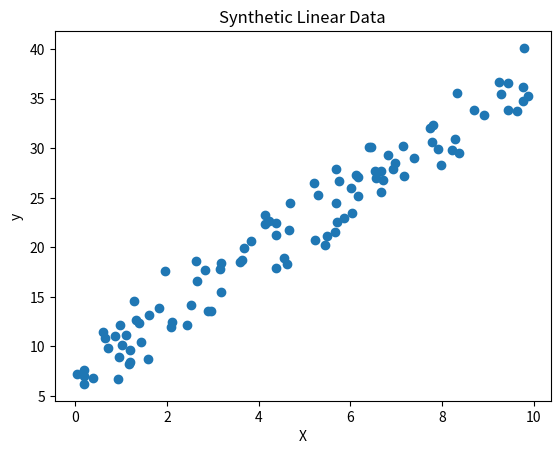

Generate this figure with matplotlib:
import numpy as np
import matplotlib.pyplot as plt

np.random.seed(0)
X = np.random.rand(100, 1) * 10  # Feature: x
y = 3 * X.squeeze() + 7 + np.random.randn(100) * 2  # Target: y with noise
y.shape
plt.scatter(X, y)
plt.title("Synthetic Linear Data")
plt.xlabel("X")
plt.ylabel("y")
plt.show()

m = 2
thita = [0, 0]
H = thita[0] + (thita[1]* X)
rate = 0.01
grad = np.sum(H - y)/m

def cost_funtion(H, y):
    m = y.shape
    j = np.sum(np.square(H - y))/(2*m)

while(grad >= 0.001):
    for j in range(m):
        thita[j] = thita[j] - (rate * grad * X[j])
